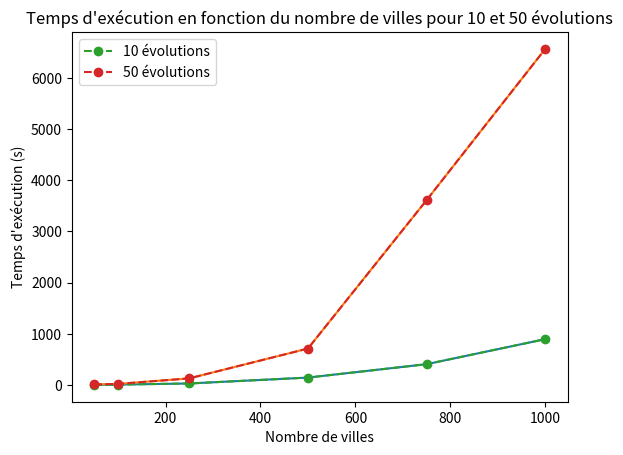

Here is the Python script that generated this plot:
import numpy as np
import matplotlib.pyplot as plt
from pylab import *

# Données de génération des deux courbes
#Courbe de 10 évolution par exécution
x = np.array([50, 100, 250, 500, 750, 1000])
y = np.array([0.4, 6.8, 28.49, 143.84, 405.76, 894.97])
#Courbe de 50 évolutions par exécutions
x1 = np.array([50, 100, 250, 500, 750, 1000, ])
y1 = np.array([9.465, 20.34, 128.41, 711.05, 3612.12, 6567.57 ])
#Création des courbes
plt.plot(x, y, x1, y1)

#Ajout de titres et de légendes
title("Temps d'exécution en fonction du nombre de villes pour 10 et 50 évolutions")
plt.xlabel("Nombre de villes")
plt.ylabel("Temps d'exécution (s)")
plt.plot(x, y, "o--", label="10 évolutions")
plt.plot(x1, y1,"o--", label="50 évolutions")
plt.legend()
plt.show() # affiche la figure a l'ecran

